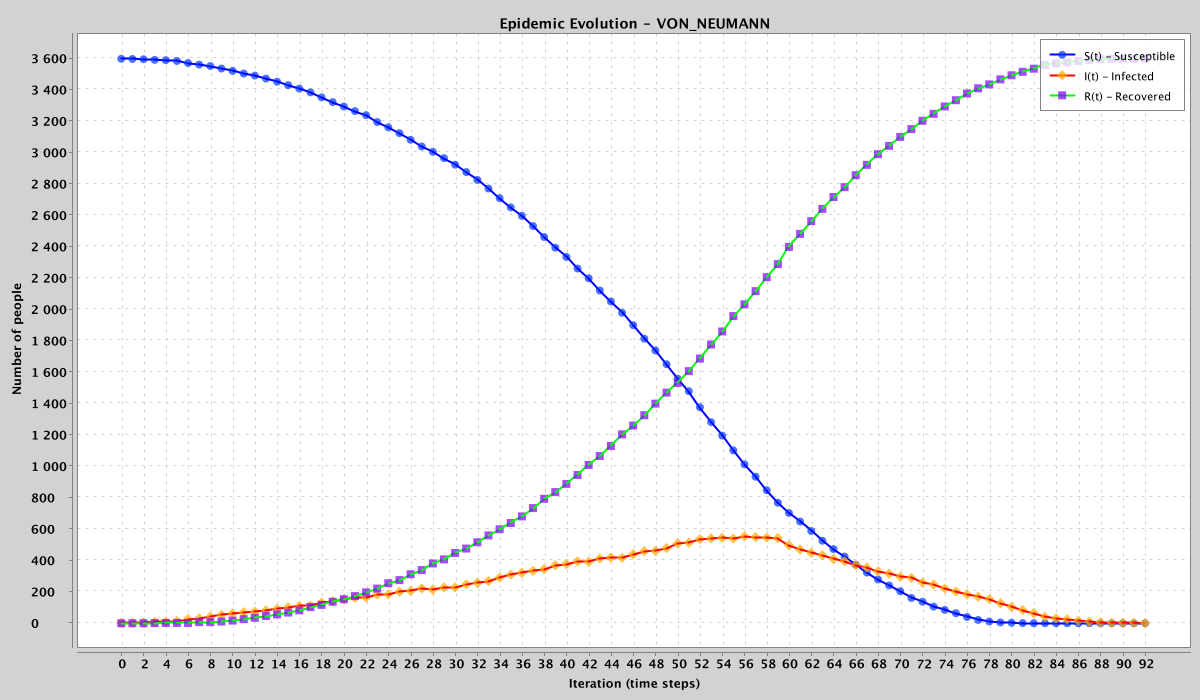

The data file committed next to this chart (first rows):
iteration, susceptible, infected, recovered
0, 3598, 2, 0
1, 3597, 3, 0
2, 3595, 5, 0
3, 3591, 8, 1
4, 3589, 9, 2
5, 3584, 14, 2
6, 3571, 27, 2
7, 3561, 32, 7
8, 3552, 41, 7
9, 3536, 53, 11
10, 3521, 62, 17
11, 3504, 70, 26
12, 3491, 74, 35
13, 3472, 82, 46
14, 3452, 92, 56
15, 3430, 102, 68
16, 3408, 110, 82
17, 3384, 113, 103
18, 3352, 131, 117
19, 3322, 141, 137
20, 3294, 153, 153
21, 3265, 162, 173
22, 3239, 164, 197
23, 3195, 184, 221
24, 3161, 184, 255
25, 3124, 201, 275
26, 3082, 206, 312
27, 3039, 222, 339
28, 3005, 214, 381
29, 2965, 228, 407
30, 2923, 229, 448
31, 2876, 248, 476
32, 2826, 258, 516
33, 2771, 269, 560
34, 2710, 291, 599
35, 2651, 310, 639
36, 2597, 322, 681
37, 2532, 334, 734
38, 2462, 345, 793
39, 2394, 370, 836
40, 2335, 377, 888
41, 2261, 394, 945
42, 2199, 392, 1009
43, 2121, 413, 1066
44, 2051, 419, 1130
45, 1979, 417, 1204
46, 1900, 440, 1260
47, 1814, 460, 1326
48, 1739, 461, 1400
49, 1651, 479, 1470
50, 1559, 509, 1532
51, 1479, 514, 1607
52, 1377, 536, 1687
53, 1282, 541, 1777
54, 1196, 544, 1860
55, 1102, 540, 1958
56, 1013, 554, 2033
57, 934, 549, 2117
58, 848, 546, 2206
59, 768, 543, 2289
... 33 more rows
